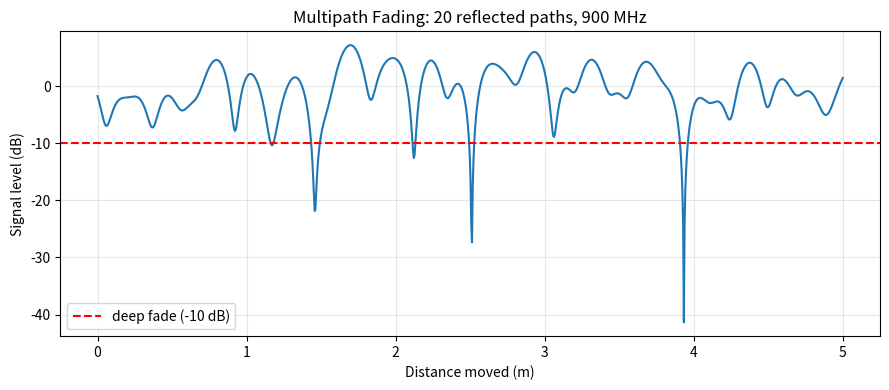

This chart was generated by the following Python code:
# Exp 7: Multipath fading - sum of many reflected paths (Rayleigh) as receiver moves
import numpy as np, matplotlib.pyplot as plt
np.random.seed(1)
f, c = 900e6, 3e8; lam = c / f                 # 900 MHz carrier
d = np.linspace(0, 5, 1000)                    # receiver moves 5 m
P = 20                                         # number of paths
amp = np.random.rand(P); ph = 2*np.pi*np.random.rand(P); ang = 2*np.pi*np.random.rand(P)
# each path has a different phase shift depending on arrival angle -> add them up
h = sum(amp[k]*np.exp(1j*(ph[k] + 2*np.pi*d/lam*np.cos(ang[k]))) for k in range(P))
rssi = 20*np.log10(np.abs(h)/np.abs(h).mean())  # dB relative to mean

plt.figure(figsize=(9, 4))
plt.plot(d, rssi); plt.axhline(-10, color="r", ls="--", label="deep fade (-10 dB)")
plt.xlabel("Distance moved (m)"); plt.ylabel("Signal level (dB)"); plt.grid(alpha=.3); plt.legend()
plt.title("Multipath Fading: 20 reflected paths, 900 MHz")
plt.tight_layout(); plt.savefig("exp7_multipath.png", dpi=150); plt.show()
dips = np.sum((rssi[1:-1] < rssi[:-2]) & (rssi[1:-1] < rssi[2:]) & (rssi[1:-1] < -10))   # separate deep fades
print("OBSERVATION TABLE")
print("Max signal      : %+.1f dB at %.2f m" % (rssi.max(), d[rssi.argmax()]))
print("Min signal      : %+.1f dB at %.2f m" % (rssi.min(), d[rssi.argmin()]))
print("Variation       : %.1f dB (max - min)" % (rssi.max() - rssi.min()))
print("Time below -10 dB: %.1f %%" % (100*(rssi < -10).mean()))
print("Deep fades (<-10 dB): %d in 5 m   (wavelength = %.2f m)" % (dips, lam))
